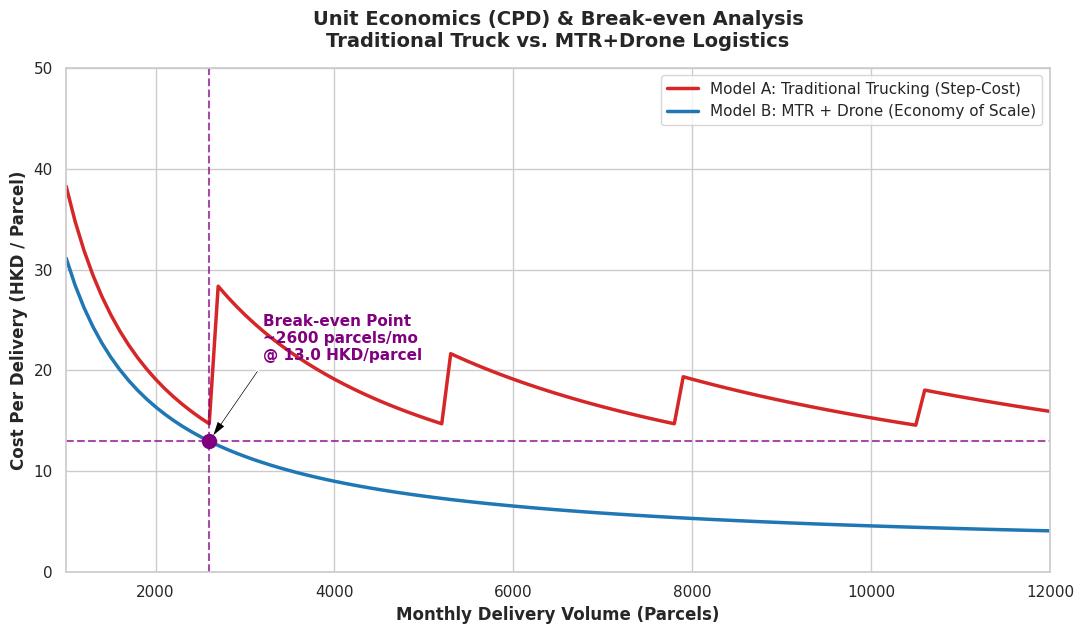

Write Python code to recreate this figure.
import numpy as np
import pandas as pd
import matplotlib.pyplot as plt
import seaborn as sns

# ==========================================
# PART 1: STATIC FINANCIAL AUDIT (Target Volume = 10,500 parcels/month)
# ==========================================

print("=" * 60)
print("FINANCIAL AUDIT: TCO & UNIT ECONOMICS ANALYSIS")
print("Target Monthly Volume: 10,500 parcels (420 parcels/day)")
print("=" * 60)

target_volume = 10500

# --- MODEL A: TRADITIONAL TRUCK PARAMETERS ---
truck_capacity_monthly = 2625  # ~105 parcels/day * 25 days
trucks_needed = int(np.ceil(target_volume / truck_capacity_monthly))  # 4 trucks

driver_salary = 26054
fuel_cost_per_truck = (
    (8.5 / 100) * 100 * 25 * 29.27
)  # 8.5L/100km, 100km/day, 25 days, 29.27 HKD/L
parking_toll_per_truck = 6000

# Model A Calculations
total_labor_truck = trucks_needed * driver_salary
total_fuel_truck = trucks_needed * fuel_cost_per_truck
total_parking_truck = trucks_needed * parking_toll_per_truck

total_opex_truck = total_labor_truck + total_fuel_truck + total_parking_truck
cpd_truck = total_opex_truck / target_volume

# --- MODEL B: MTR + DRONE HYBRID PARAMETERS ---
drones_needed = 4
flights_needed = 1050  # Assuming 10 parcels per batch

operator_salary = 20800
battery_replacement_cost = 3183
battery_lifecycle = 200
cost_per_flight_battery = battery_replacement_cost / battery_lifecycle

maint_per_drone = (2190 * 7.8) / 12  # 2190 USD/year to HKD/month
electricity_total = 580
mtr_fee = 3000

# Model B Calculations
total_battery_drone = flights_needed * cost_per_flight_battery
total_maint_drone = drones_needed * maint_per_drone

total_opex_drone = (
    operator_salary
    + total_battery_drone
    + electricity_total
    + mtr_fee
    + total_maint_drone
)
cpd_drone = total_opex_drone / target_volume

# --- DISPLAY STATIC RESULTS ---
data = {
    "Cost Category (HKD/month)": [
        "Labor",
        "Energy (Fuel / Elec)",
        "Infrastructure / Parking",
        "Maintenance / Battery",
        "TOTAL OPEX",
        "CPD (Cost Per Delivery)",
    ],
    "Model A (4 Trucks)": [
        f"${total_labor_truck:,.0f}",
        f"${total_fuel_truck:,.0f}",
        f"${total_parking_truck:,.0f}",
        "N/A (in CapEx)",
        f"${total_opex_truck:,.0f}",
        f"${cpd_truck:.2f} / parcel",
    ],
    "Model B (MTR + 4 Drones)": [
        f"${operator_salary:,.0f}",
        f"${electricity_total:,.0f}",
        f"${mtr_fee:,.0f}",
        f"${(total_battery_drone + total_maint_drone):,.0f}",
        f"${total_opex_drone:,.0f}",
        f"${cpd_drone:.2f} / parcel",
    ],
}

df_financials = pd.DataFrame(data)
print("\n[COST BREAKDOWN TABLE]")
print(df_financials.to_string(index=False))
print("-" * 60)
print(
    f"CONCLUSION: At {target_volume} parcels, Model B saves ${(cpd_truck - cpd_drone):.2f} per parcel."
)
print("=" * 60)


# ==========================================
# PART 2: DYNAMIC BREAK-EVEN ANALYSIS (1,000 to 12,000 parcels)
# ==========================================

# 1. Define Volume Range
volumes = np.arange(1000, 12500, 100)

# 2. Dynamic Model A Cost Function (Step-Cost)
truck_cost_per_unit = driver_salary + fuel_cost_per_truck + parking_toll_per_truck


def calc_truck_cpd(v):
    num_trucks = np.ceil(
        v / truck_capacity_monthly
    )  # Scales up when capacity is breached
    total_cost = num_trucks * truck_cost_per_unit
    return total_cost / v


truck_cpd_curve = [calc_truck_cpd(v) for v in volumes]

# 3. Dynamic Model B Cost Function (Economy of Scale)
# Fixed Costs: Salary + MTR Fee + Maintenance
drone_fixed_cost = operator_salary + mtr_fee + total_maint_drone
# Variable Costs: Battery + Electricity per parcel
drone_variable_cpd = (total_battery_drone + electricity_total) / target_volume

drone_cpd_curve = (drone_fixed_cost / volumes) + drone_variable_cpd

# 4. Plotting the Curves
sns.set_theme(style="whitegrid")
plt.figure(figsize=(11, 6.5))

plt.plot(
    volumes,
    truck_cpd_curve,
    label="Model A: Traditional Trucking (Step-Cost)",
    color="#d62728",
    linewidth=2.5,
)
plt.plot(
    volumes,
    drone_cpd_curve,
    label="Model B: MTR + Drone (Economy of Scale)",
    color="#1f77b4",
    linewidth=2.5,
)

# 5. Locate and Annotate Break-even Point
idx = np.argmin(np.abs(np.array(truck_cpd_curve) - np.array(drone_cpd_curve)))
be_volume = volumes[idx]
be_price = drone_cpd_curve[idx]

plt.scatter(be_volume, be_price, color="purple", s=100, zorder=5)
plt.axvline(x=be_volume, color="purple", linestyle="--", alpha=0.7)
plt.axhline(y=be_price, color="purple", linestyle="--", alpha=0.7)

plt.annotate(
    f"Break-even Point\n~{int(be_volume)} parcels/mo\n@ {be_price:.1f} HKD/parcel",
    xy=(be_volume, be_price),
    xytext=(be_volume + 600, be_price + 8),
    arrowprops=dict(facecolor="black", shrink=0.05, width=1.5, headwidth=7),
    fontsize=11,
    fontweight="bold",
    color="purple",
)

# 6. Formatting
plt.title(
    "Unit Economics (CPD) & Break-even Analysis\nTraditional Truck vs. MTR+Drone Logistics",
    fontsize=14,
    fontweight="bold",
    pad=15,
)
plt.xlabel("Monthly Delivery Volume (Parcels)", fontsize=12, fontweight="bold")
plt.ylabel("Cost Per Delivery (HKD / Parcel)", fontsize=12, fontweight="bold")
plt.xlim(1000, 12000)
plt.ylim(0, 50)
plt.legend(fontsize=11)
plt.tight_layout()

# Show plot
plt.show()
